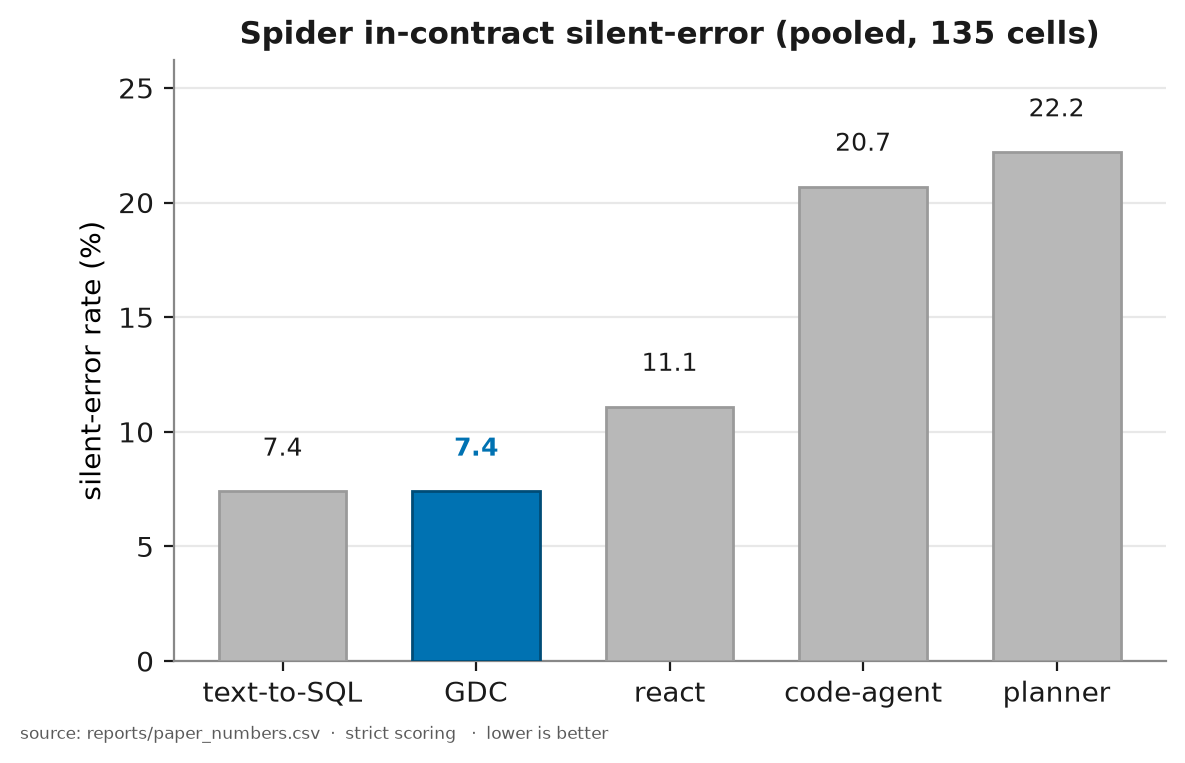

The data file committed next to this chart (first rows):
system, metric, value_pct, numerator, denominator
text_to_sql, silent_wrong, 7.4, 10, 135
network, silent_wrong, 7.4, 10, 135
react, silent_wrong, 11.1, 15, 135
code_agent, silent_wrong, 20.7, 28, 135
planner, silent_wrong, 22.2, 30, 135
